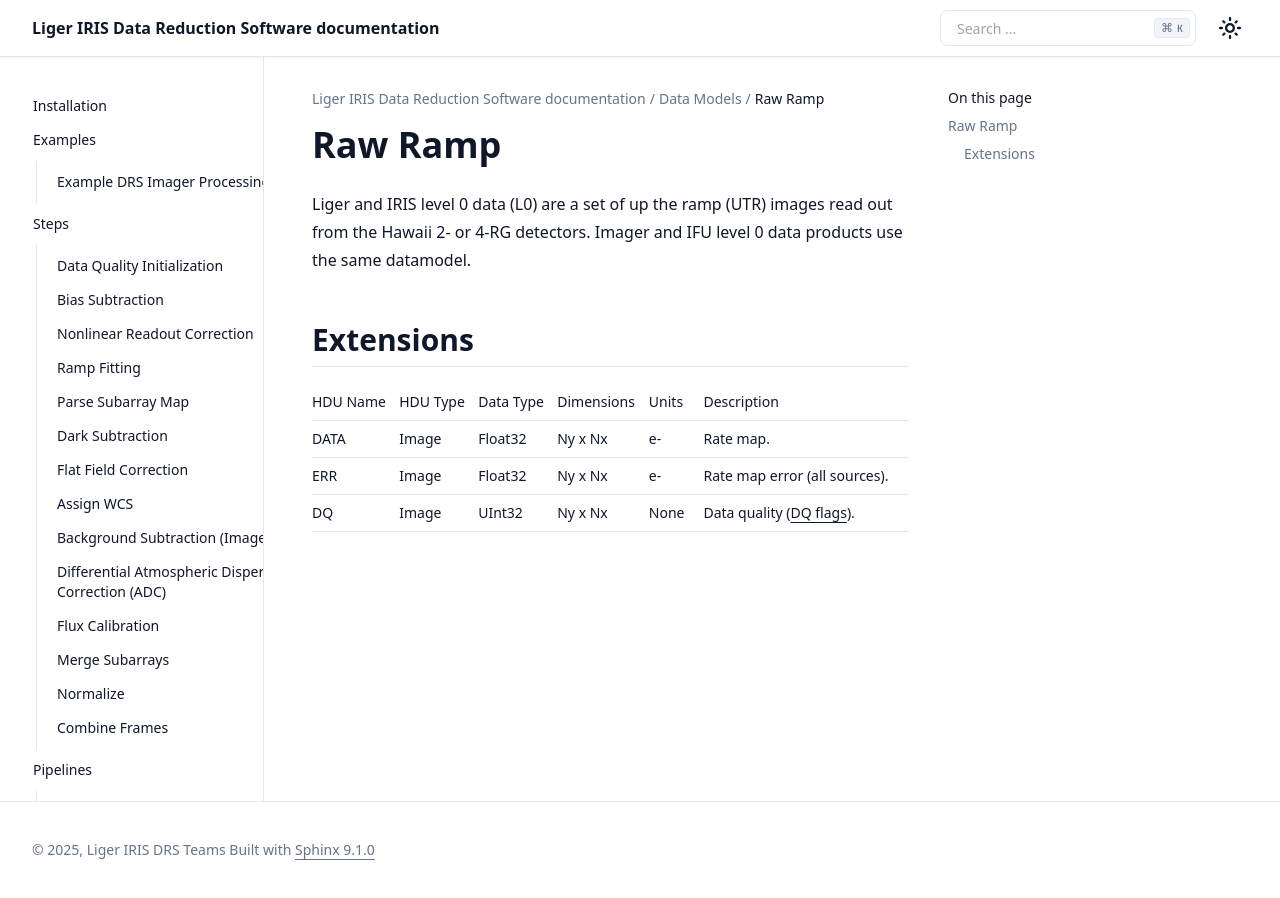

repository: oirlab/liger_iris_pipeline · page: datamodels/ramp.html · generator: sphinx

========
Raw Ramp
========

Liger and IRIS level 0 data (L0) are a set of up the ramp (UTR) images read out from the Hawaii 2- or 4-RG detectors. Imager and IFU level 0 data products use the same datamodel.


Extensions
----------

.. csv-table::
   :header: "HDU Name", "HDU Type", "Data Type", "Dimensions", "Units", "Description"

   DATA, Image, Float32, "Ny x Nx", e-, "Rate map."
   ERR, Image, Float32, "Ny x Nx", e-, "Rate map error (all sources)."
   DQ, Image, UInt32, "Ny x Nx", None, "Data quality (:doc:`DQ flags <data_quality>`)."
